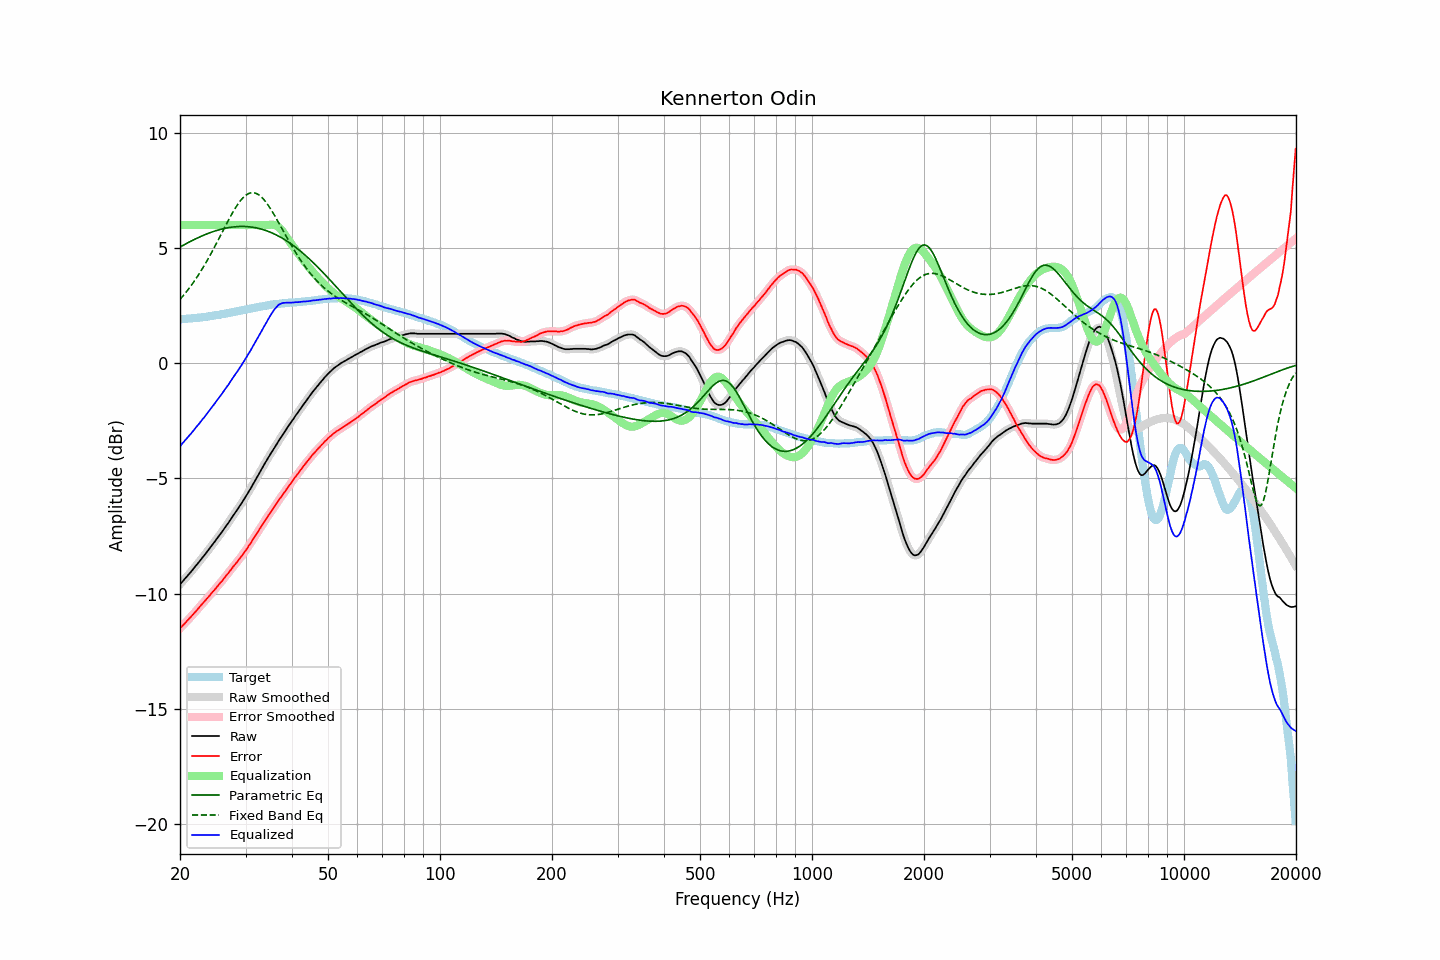

The data file committed next to this chart (first rows):
frequency, raw, error, smoothed, error_smoothed, equalization, parametric_eq, fixed_band_eq, equalized_raw, equalized_smoothed, target
20.00, -9.60, -11.51, -9.60, -11.51, 6.00, 5.05, 2.78, -3.60, -3.60, 1.91
20.20, -9.52, -11.43, -9.52, -11.44, 6.00, 5.09, 2.85, -3.52, -3.52, 1.91
20.40, -9.44, -11.36, -9.44, -11.36, 6.00, 5.12, 2.94, -3.44, -3.44, 1.92
20.61, -9.36, -11.29, -9.36, -11.29, 6.00, 5.16, 3.02, -3.36, -3.36, 1.93
20.81, -9.28, -11.21, -9.28, -11.21, 6.00, 5.20, 3.11, -3.28, -3.28, 1.93
21.02, -9.20, -11.14, -9.20, -11.14, 6.00, 5.24, 3.20, -3.20, -3.20, 1.94
21.23, -9.12, -11.06, -9.12, -11.06, 6.00, 5.27, 3.29, -3.12, -3.12, 1.94
21.44, -9.04, -10.99, -9.04, -10.99, 6.00, 5.31, 3.38, -3.04, -3.04, 1.95
21.66, -8.95, -10.91, -8.95, -10.91, 6.00, 5.34, 3.48, -2.95, -2.95, 1.96
21.87, -8.87, -10.83, -8.87, -10.83, 6.00, 5.38, 3.58, -2.87, -2.87, 1.96
22.09, -8.78, -10.75, -8.78, -10.75, 6.00, 5.41, 3.68, -2.78, -2.78, 1.97
22.31, -8.70, -10.68, -8.70, -10.67, 6.00, 5.45, 3.79, -2.70, -2.70, 1.98
22.54, -8.61, -10.59, -8.61, -10.59, 6.00, 5.48, 3.89, -2.61, -2.61, 1.98
22.76, -8.52, -10.51, -8.52, -10.51, 6.00, 5.51, 4.00, -2.52, -2.52, 1.99
22.99, -8.43, -10.43, -8.43, -10.43, 6.00, 5.54, 4.12, -2.43, -2.43, 2.00
23.22, -8.35, -10.36, -8.35, -10.36, 6.00, 5.57, 4.23, -2.35, -2.35, 2.01
23.45, -8.26, -10.28, -8.26, -10.28, 6.00, 5.60, 4.35, -2.26, -2.26, 2.02
23.69, -8.17, -10.20, -8.17, -10.20, 6.00, 5.63, 4.48, -2.17, -2.17, 2.03
23.92, -8.08, -10.12, -8.08, -10.12, 6.00, 5.65, 4.60, -2.08, -2.08, 2.04
24.16, -7.99, -10.04, -7.99, -10.03, 6.00, 5.68, 4.73, -1.99, -1.99, 2.05
24.40, -7.89, -9.95, -7.89, -9.95, 6.00, 5.70, 4.85, -1.89, -1.89, 2.06
24.65, -7.80, -9.88, -7.80, -9.87, 6.00, 5.73, 4.98, -1.80, -1.80, 2.08
24.89, -7.71, -9.79, -7.71, -9.79, 6.00, 5.75, 5.12, -1.71, -1.71, 2.09
25.14, -7.61, -9.70, -7.61, -9.71, 6.00, 5.77, 5.25, -1.61, -1.61, 2.10
25.39, -7.52, -9.62, -7.52, -9.62, 6.00, 5.79, 5.39, -1.52, -1.52, 2.11
25.65, -7.42, -9.53, -7.42, -9.54, 6.00, 5.81, 5.52, -1.42, -1.42, 2.11
25.91, -7.33, -9.46, -7.33, -9.46, 6.00, 5.83, 5.66, -1.33, -1.33, 2.13
26.16, -7.23, -9.37, -7.23, -9.37, 6.00, 5.85, 5.79, -1.23, -1.23, 2.14
26.43, -7.13, -9.28, -7.13, -9.29, 6.00, 5.86, 5.93, -1.13, -1.13, 2.15
26.69, -7.03, -9.19, -7.03, -9.20, 6.00, 5.88, 6.06, -1.03, -1.03, 2.16
26.96, -6.94, -9.12, -6.94, -9.11, 6.00, 5.89, 6.20, -0.94, -0.94, 2.18
27.23, -6.83, -9.02, -6.83, -9.03, 6.00, 5.90, 6.33, -0.83, -0.83, 2.19
27.50, -6.73, -8.94, -6.73, -8.94, 6.00, 5.91, 6.45, -0.73, -0.73, 2.21
27.77, -6.62, -8.84, -6.62, -8.84, 6.00, 5.92, 6.58, -0.62, -0.62, 2.22
28.05, -6.52, -8.76, -6.52, -8.76, 6.00, 5.93, 6.69, -0.52, -0.52, 2.24
28.33, -6.42, -8.67, -6.42, -8.67, 6.00, 5.93, 6.80, -0.42, -0.42, 2.25
28.62, -6.32, -8.59, -6.32, -8.58, 6.00, 5.94, 6.91, -0.32, -0.32, 2.27
28.90, -6.21, -8.49, -6.21, -8.49, 6.00, 5.94, 7.01, -0.21, -0.21, 2.28
29.19, -6.11, -8.40, -6.11, -8.40, 6.00, 5.94, 7.09, -0.11, -0.11, 2.29
29.48, -6.00, -8.30, -6.00, -8.31, 6.00, 5.94, 7.17, 0.00, -0.00, 2.30
29.78, -5.89, -8.21, -5.89, -8.21, 6.00, 5.94, 7.24, 0.11, 0.11, 2.32
30.08, -5.78, -8.11, -5.78, -8.11, 6.00, 5.94, 7.30, 0.22, 0.22, 2.33
30.38, -5.66, -8.01, -5.66, -8.01, 6.00, 5.93, 7.35, 0.34, 0.34, 2.35
30.68, -5.54, -7.90, -5.54, -7.91, 6.00, 5.93, 7.38, 0.46, 0.46, 2.36
30.99, -5.43, -7.81, -5.42, -7.80, 6.00, 5.92, 7.40, 0.57, 0.58, 2.38
31.30, -5.30, -7.69, -5.30, -7.69, 6.00, 5.91, 7.41, 0.70, 0.70, 2.39
31.61, -5.18, -7.59, -5.18, -7.59, 6.00, 5.90, 7.40, 0.82, 0.82, 2.41
31.93, -5.06, -7.48, -5.06, -7.48, 6.00, 5.89, 7.39, 0.94, 0.94, 2.41
32.24, -4.94, -7.37, -4.94, -7.37, 6.00, 5.87, 7.36, 1.06, 1.06, 2.43
32.57, -4.81, -7.25, -4.81, -7.26, 6.00, 5.86, 7.31, 1.19, 1.19, 2.44
32.89, -4.69, -7.15, -4.69, -7.15, 6.00, 5.84, 7.26, 1.31, 1.31, 2.46
33.22, -4.57, -7.04, -4.57, -7.04, 6.00, 5.82, 7.20, 1.43, 1.43, 2.47
33.55, -4.44, -6.93, -4.44, -6.93, 6.00, 5.80, 7.12, 1.56, 1.56, 2.49
33.89, -4.32, -6.82, -4.32, -6.82, 6.00, 5.77, 7.04, 1.68, 1.68, 2.50
34.23, -4.20, -6.71, -4.20, -6.71, 6.00, 5.75, 6.95, 1.80, 1.80, 2.51
34.57, -4.08, -6.60, -4.08, -6.61, 6.01, 5.72, 6.85, 1.93, 1.92, 2.52
34.92, -3.97, -6.50, -3.97, -6.51, 6.02, 5.70, 6.74, 2.04, 2.05, 2.53
35.27, -3.86, -6.41, -3.86, -6.40, 6.02, 5.67, 6.63, 2.16, 2.16, 2.55
35.62, -3.75, -6.31, -3.75, -6.31, 6.01, 5.64, 6.52, 2.26, 2.26, 2.56
35.97, -3.64, -6.20, -3.64, -6.20, 6.00, 5.60, 6.40, 2.36, 2.36, 2.56
... 635 more rows
